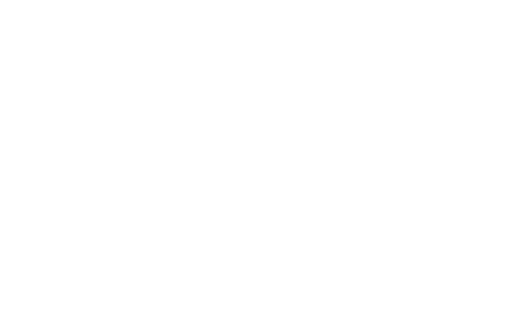
t = 0.00 s
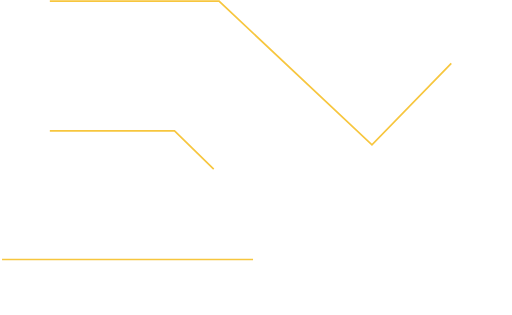
t = 0.50 s
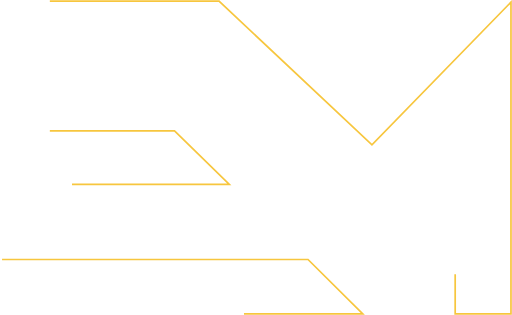
t = 1.00 s
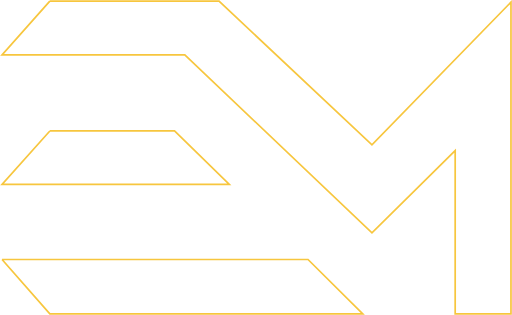
t = 2.00 s
t = 2.25 s: frame unchanged from t = 2.00 s, image omitted
t = 3.00 s: frame unchanged from t = 2.00 s, image omitted

The animated SVG that drew these frames (rendered in a browser with its animation timeline set to each time). Animation: 3 SMIL elements (animate=3); one cycle of 3.00 s.

<svg id="e3aYsVOcm6K1" xmlns="http://www.w3.org/2000/svg" xmlns:xlink="http://www.w3.org/1999/xlink" viewBox="0 0 1496 920" shape-rendering="geometricPrecision" text-rendering="geometricPrecision">

  <!-- Перший шлях -->
  <path d="M10.847784,6.078663h494.38L952.051815,426.265054L1358.227784,9.078663v911h-163v-477L952.051815,683.416841L405.227784,163.078663h-534l139.62-157Z"
        transform="translate(134.772216-3.078663)"
        fill="none" 
        stroke="#f7c63e" 
        stroke-width="5"
        stroke-dasharray="5760"
        stroke-dashoffset="5760">
    <animate attributeName="stroke-dashoffset" from="5760" to="0" dur="2s" fill="freeze"/>
  </path>

  <!-- Другий шлях -->
  <path d="M0.935919,0.263272h894l160,159h-914.38l-139.62-159Z"
        transform="translate(5.064081 757.736728)"
        fill="none" 
        stroke="#f7c63e" 
        stroke-width="5"
        stroke-dasharray="4400"
        stroke-dashoffset="4400">
    <animate attributeName="stroke-dashoffset" from="4400" to="0" dur="3s" fill="freeze"/>
  </path>

  <!-- Третій шлях -->
  <path d="M0.274325,-1.544612h371.816327l163.265306,156h-677.551021l142.469388-156Z"
        transform="matrix(.98 0 0 1 145.351161 384)"
        fill="none" 
        stroke="#f7c63e" 
        stroke-width="5"
        stroke-dasharray="3200"
        stroke-dashoffset="3200">
    <animate attributeName="stroke-dashoffset" from="3200" to="0" dur="3s" fill="freeze"/>
  </path>

</svg>
